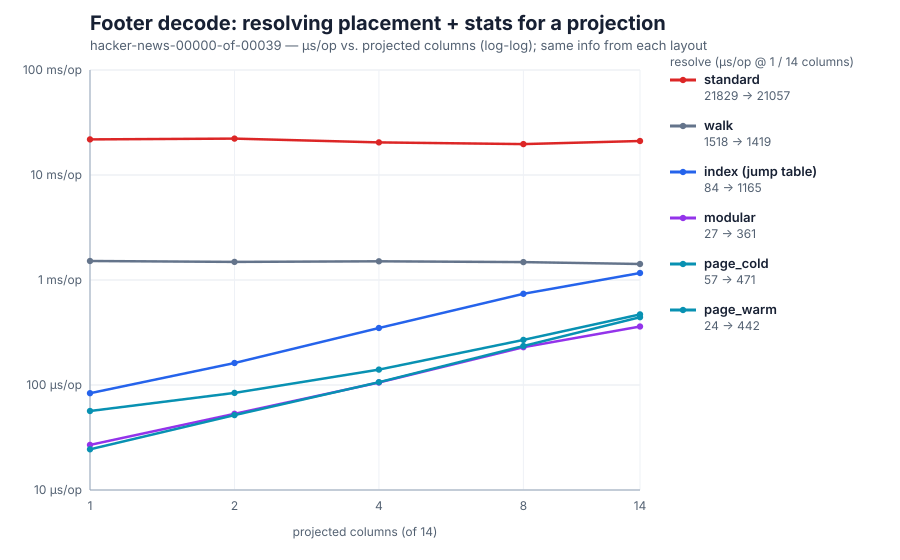

The file beside this chart, header and first rows:
projected_count, standard_us_per_op, walk_us_per_op, index_us_per_op, modular_us_per_op, page_cold_us_per_op, page_warm_us_per_op
1, 21829, 1518, 83.63, 26.86, 56.58, 24.42
2, 22230, 1489, 161.9, 53.18, 84.18, 51.68
4, 20426, 1507, 348.9, 105.6, 140.2, 106.4
8, 19705, 1481, 738.8, 229.2, 269.1, 235
14, 21057, 1419, 1165, 360.9, 470.7, 442.3
